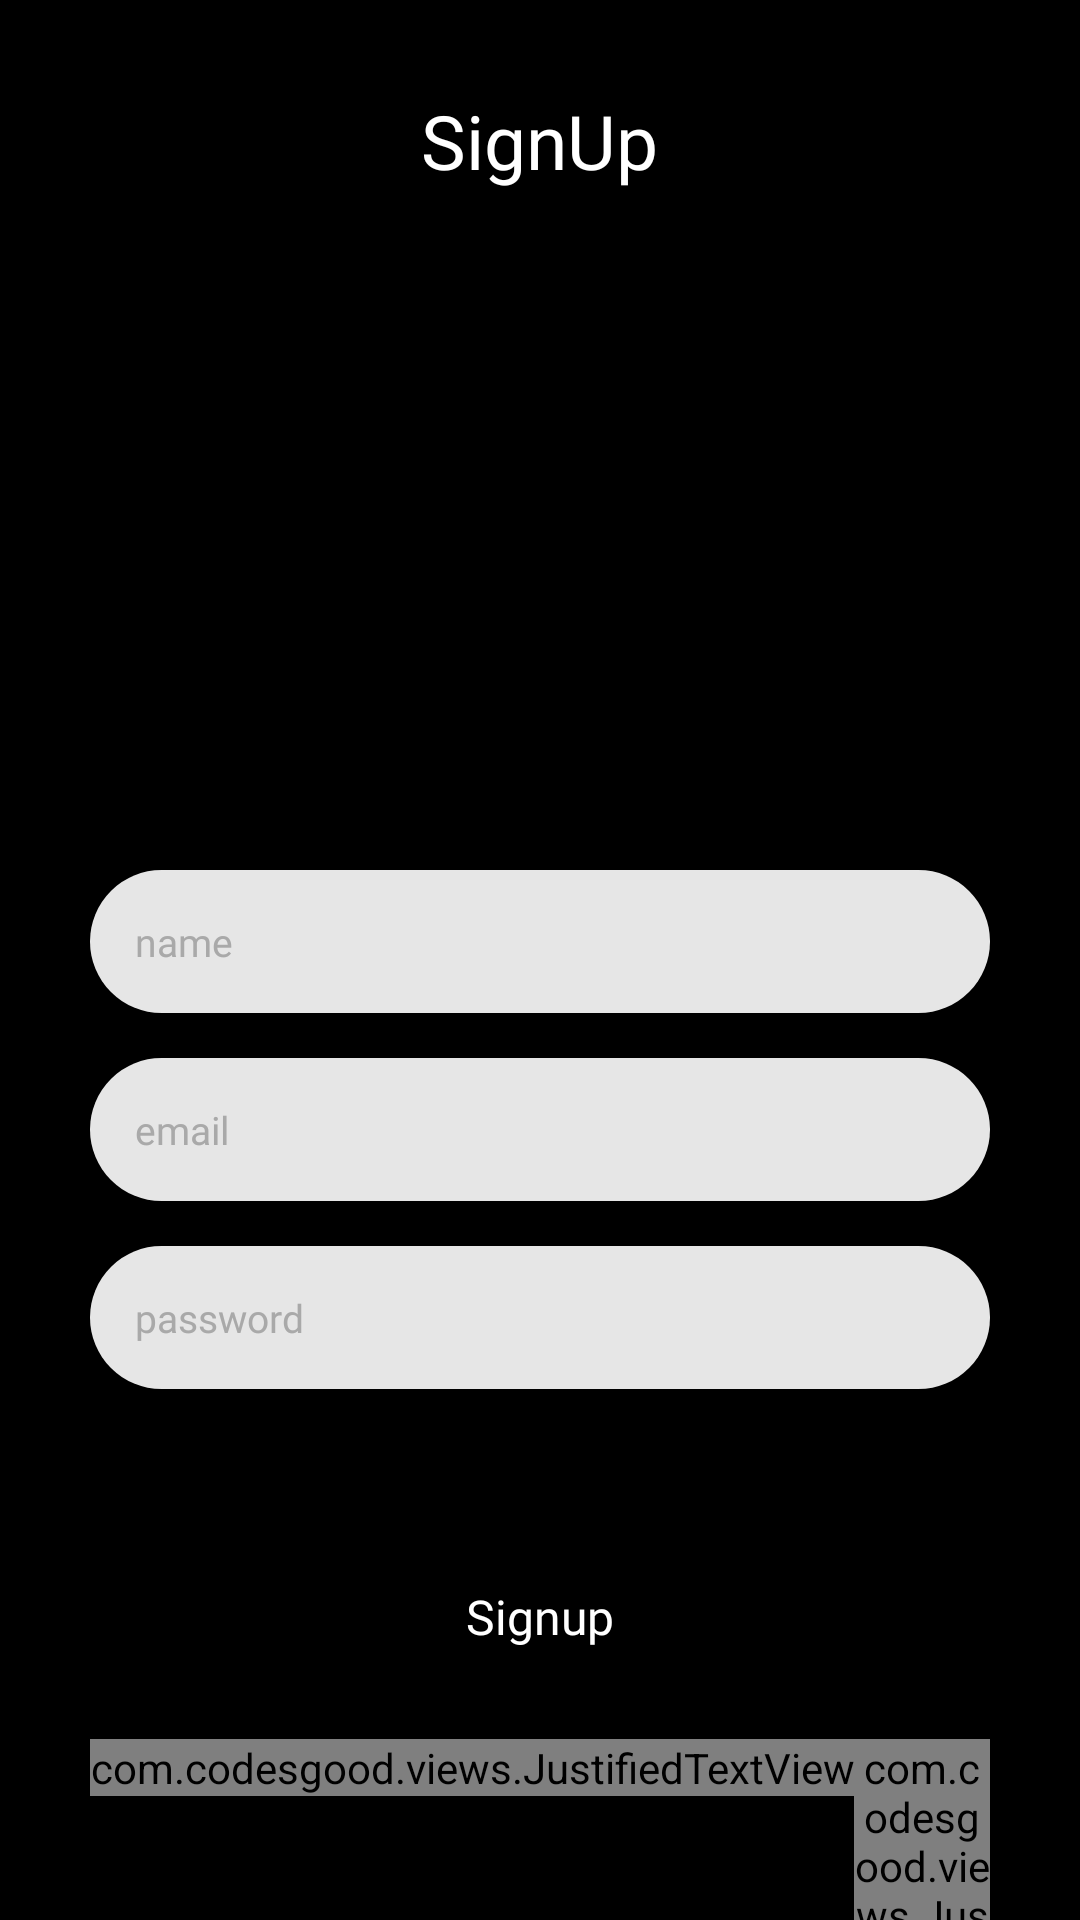

Produce the Android XML layout that renders to this screen, including the resource entries it uses.
<!-- AndroidManifest.xml: application theme Theme.ChatAppTemplate -->
<!-- res/layout/activity_sign_up.xml -->
<?xml version="1.0" encoding="utf-8"?>
<RelativeLayout xmlns:android="http://schemas.android.com/apk/res/android"
    xmlns:app="http://schemas.android.com/apk/res-auto"
    xmlns:tools="http://schemas.android.com/tools"
    android:background="@color/black"
    android:layout_width="match_parent"
    android:layout_height="match_parent"
    tools:context=".SignUpActivity">

    <TextView
        android:layout_width="wrap_content"
        android:layout_height="wrap_content"
        android:layout_centerHorizontal="true"
        android:text="SignUp"
        android:fontFamily="@font/roboto_bold"
        android:textColor="@color/white"
        android:textSize="25sp"
        android:layout_marginTop="30dp"/>
    <RelativeLayout
        android:id="@+id/signupRelativeLayoutID"
        android:layout_width="match_parent"
        android:layout_height="400dp"
        android:layout_alignParentBottom="true"
        android:background="@drawable/login_back">
        <EditText
            android:id="@+id/nameEditTextID"
            android:layout_width="match_parent"
            android:layout_height="wrap_content"
            android:hint="name"
            android:textColorHint="@color/dark_gray"
            android:layout_marginLeft="30dp"
            android:layout_marginRight="30dp"
            android:layout_marginTop="50dp"
            android:textColor="@color/gray"
            android:textSize="13sp"
            android:fontFamily="@font/roboto_medium"
            android:background="@drawable/edittext_back"
            android:inputType="textEmailAddress"
            android:padding="15dp"/>
        <EditText
            android:id="@+id/emailEditTextID"
            android:layout_below="@+id/nameEditTextID"
            android:layout_width="match_parent"
            android:layout_height="wrap_content"
            android:hint="email"
            android:textColorHint="@color/dark_gray"
            android:layout_marginLeft="30dp"
            android:layout_marginRight="30dp"
            android:layout_marginTop="15dp"
            android:textColor="@color/gray"
            android:textSize="13sp"
            android:fontFamily="@font/roboto_medium"
            android:background="@drawable/edittext_back"
            android:inputType="textEmailAddress"
            android:padding="15dp"/>
        <EditText
            android:id="@+id/passwordEditTextID"
            android:layout_below="@+id/emailEditTextID"
            android:layout_width="match_parent"
            android:layout_height="wrap_content"
            android:hint="password"
            android:textColorHint="@color/dark_gray"
            android:layout_marginLeft="30dp"
            android:layout_marginRight="30dp"
            android:layout_marginTop="15dp"
            android:textColor="@color/gray"
            android:textSize="13sp"
            android:fontFamily="@font/roboto_medium"
            android:background="@drawable/edittext_back"
            android:inputType="textPassword"
            android:padding="15dp"/>
        <RelativeLayout
            android:id="@+id/signupButtonID"
            android:layout_below="@+id/passwordEditTextID"
            android:layout_marginTop="50dp"
            android:layout_marginLeft="30dp"
            android:layout_marginRight="30dp"
            android:layout_width="match_parent"
            android:layout_height="wrap_content"
            android:padding="15dp"
            android:background="@drawable/login_button_back">
            <TextView
                android:layout_width="wrap_content"
                android:layout_height="wrap_content"
                android:layout_centerInParent="true"
                android:text="Signup"
                android:textColor="@color/white"
                android:fontFamily="@font/roboto_bold"
                android:textSize="16sp"/>
        </RelativeLayout>
        <RelativeLayout
            android:layout_below="@+id/signupButtonID"
            android:layout_width="wrap_content"
            android:layout_height="wrap_content"
            android:layout_marginLeft="30dp"
            android:layout_marginTop="15dp"
            android:layout_marginRight="30dp">
            <com.codesgood.views.JustifiedTextView
                android:id="@+id/haveAnyAccountID"
                android:layout_width="wrap_content"
                android:layout_height="wrap_content"
                android:text="Have any account?"
                android:fontFamily="@font/roboto_medium"
                android:textColor="@color/gray"/>
            <com.codesgood.views.JustifiedTextView
                android:id="@+id/loginTextID"
                android:layout_toRightOf="@+id/haveAnyAccountID"
                android:layout_width="wrap_content"
                android:layout_height="wrap_content"
                android:text="  Login"
                android:textStyle="bold"
                android:fontFamily="@font/roboto_medium"
                android:textColor="@color/black"/>
        </RelativeLayout>
    </RelativeLayout>

</RelativeLayout>
<!-- resources referenced by this layout -->
<resources>
  <color name="black">#FF000000</color>
  <color name="dark_gray">#A9A9A9</color>
  <color name="gray">#808080</color>
  <color name="white">#FFFFFFFF</color>
  <!-- drawable edittext_back (drawable) -->
  <?xml version="1.0" encoding="utf-8"?>
  <shape android:shape="rectangle" xmlns:android="http://schemas.android.com/apk/res/android">
      <solid android:color="#E6E6E6"/>
      <corners android:radius="999dp"/>
  </shape>
  <style name="Theme.ChatAppTemplate" parent="Theme.AppCompat.NoActionBar">
          
          <item name="colorPrimary">@color/color_white</item>
          <item name="colorPrimaryVariant">@color/color_white</item>
          <item name="colorOnPrimary">@color/white</item>
          
          <item name="colorSecondary">@color/teal_200</item>
          <item name="colorSecondaryVariant">@color/teal_700</item>
          <item name="colorOnSecondary">@color/black</item>
          
          <item name="android:statusBarColor" tools:targetApi="l">?attr/colorPrimaryVariant</item>
          
      </style>
  <color name="color_white">#ffffff</color>
  <color name="teal_200">#FF03DAC5</color>
  <color name="teal_700">#FF018786</color>
</resources>
